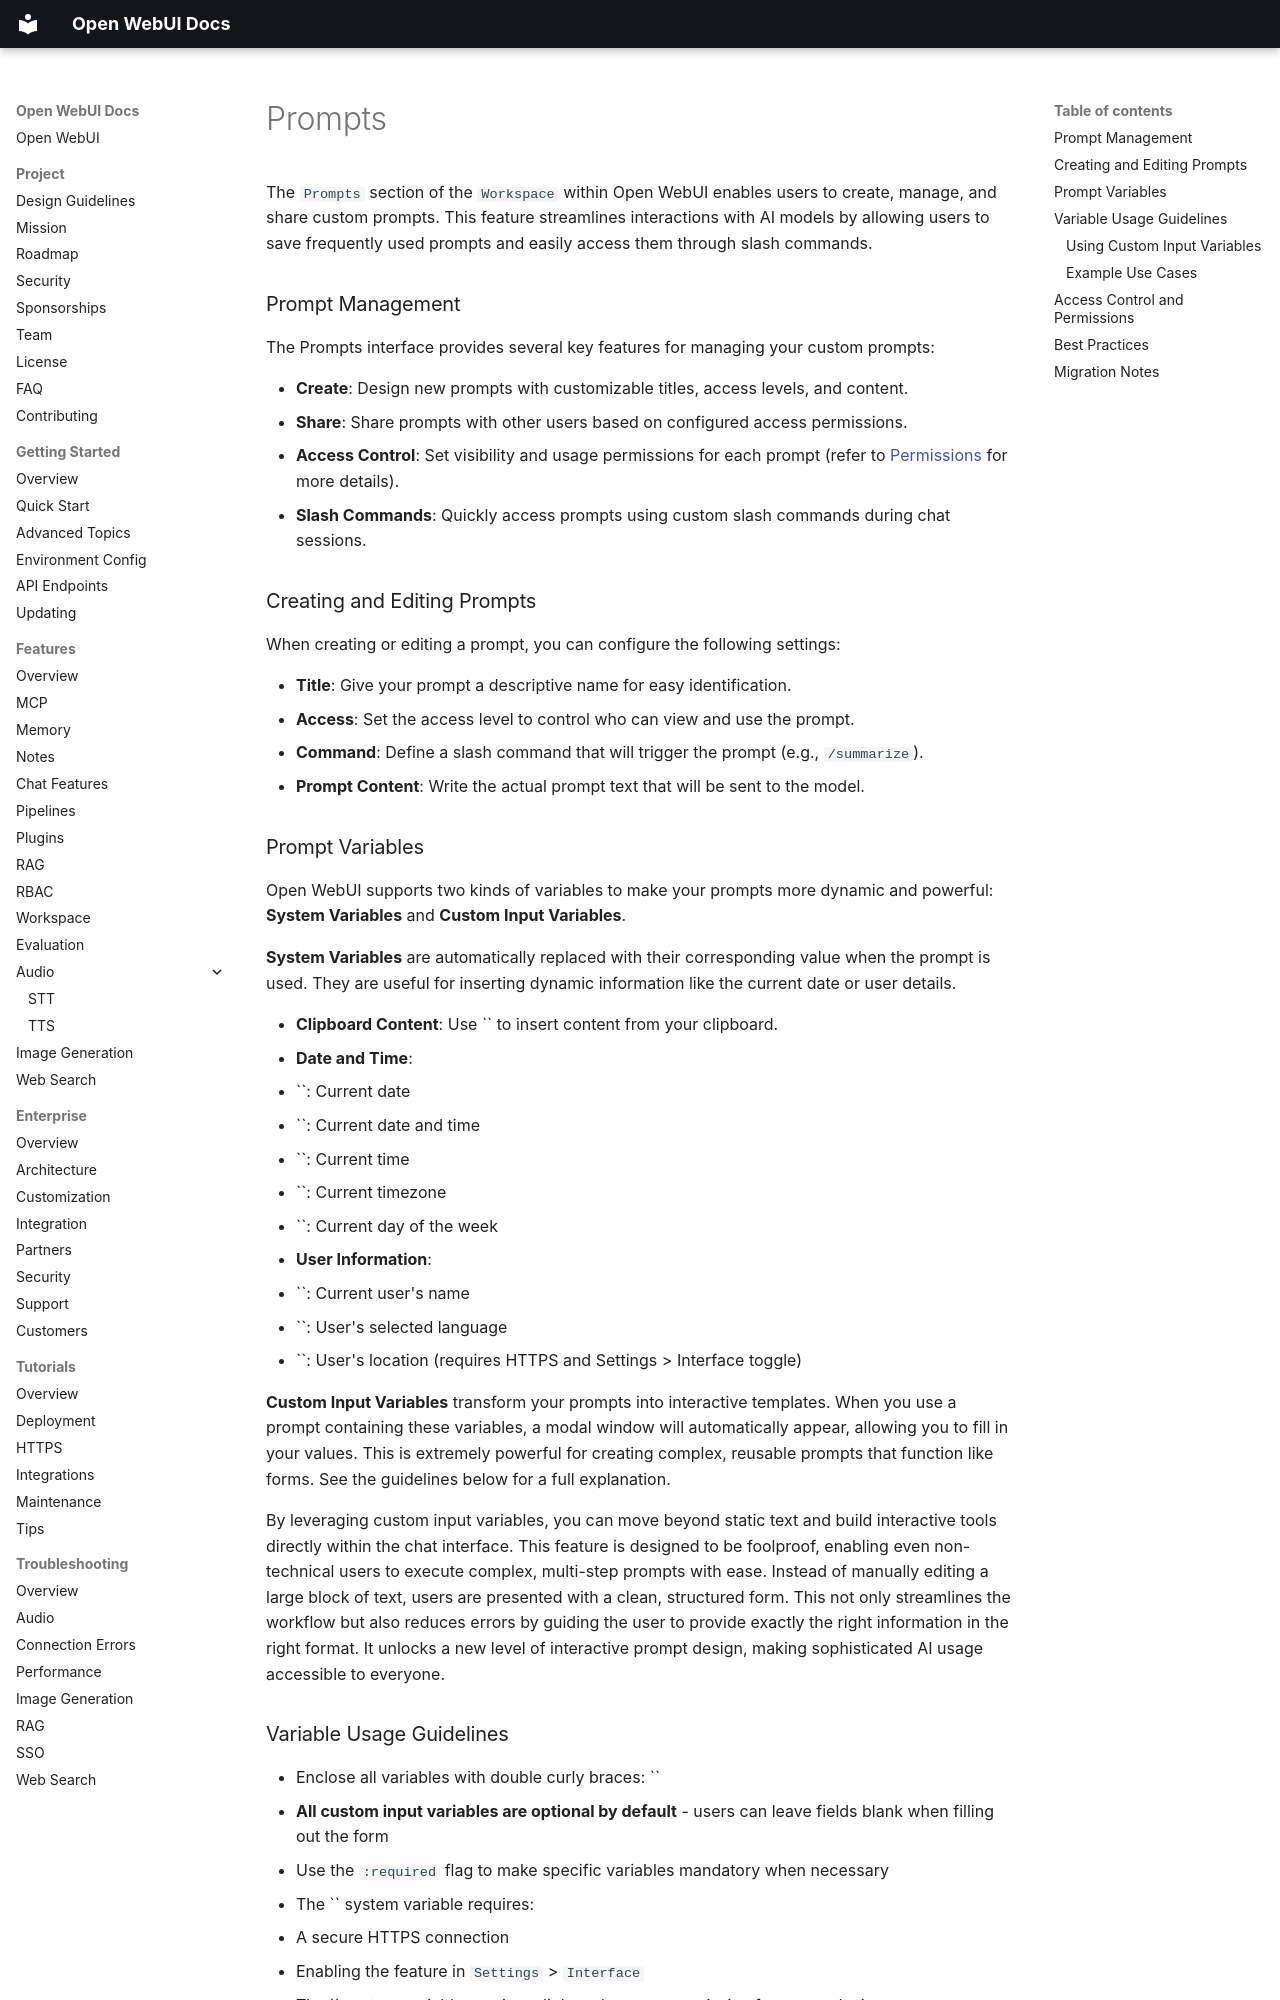

repository: AlexeyGrishin01/openwebui-docs · page: features/workspace/prompts/index.html · generator: mkdocs

The `Prompts` section of the `Workspace` within Open WebUI enables users to create, manage, and share custom prompts. This feature streamlines interactions with AI models by allowing users to save frequently used prompts and easily access them through slash commands.

### Prompt Management

The Prompts interface provides several key features for managing your custom prompts:

* **Create**: Design new prompts with customizable titles, access levels, and content.
* **Share**: Share prompts with other users based on configured access permissions.
* **Access Control**: Set visibility and usage permissions for each prompt (refer to [Permissions](features/rbac/permissions.md) for more details).
* **Slash Commands**: Quickly access prompts using custom slash commands during chat sessions.

### Creating and Editing Prompts

When creating or editing a prompt, you can configure the following settings:

* **Title**: Give your prompt a descriptive name for easy identification.
* **Access**: Set the access level to control who can view and use the prompt.
* **Command**: Define a slash command that will trigger the prompt (e.g., `/summarize`).
* **Prompt Content**: Write the actual prompt text that will be sent to the model.

### Prompt Variables

Open WebUI supports two kinds of variables to make your prompts more dynamic and powerful: **System Variables** and **Custom Input Variables**.

**System Variables** are automatically replaced with their corresponding value when the prompt is used. They are useful for inserting dynamic information like the current date or user details.

* **Clipboard Content**: Use `` to insert content from your clipboard.
* **Date and Time**:
  * ``: Current date
  * ``: Current date and time
  * ``: Current time
  * ``: Current timezone
  * ``: Current day of the week
* **User Information**:
  * ``: Current user's name
  * ``: User's selected language
  * ``: User's location (requires HTTPS and Settings > Interface toggle)

**Custom Input Variables** transform your prompts into interactive templates. When you use a prompt containing these variables, a modal window will automatically appear, allowing you to fill in your values. This is extremely powerful for creating complex, reusable prompts that function like forms. See the guidelines below for a full explanation.

By leveraging custom input variables, you can move beyond static text and build interactive tools directly within the chat interface. This feature is designed to be foolproof, enabling even non-technical users to execute complex, multi-step prompts with ease. Instead of manually editing a large block of text, users are presented with a clean, structured form. This not only streamlines the workflow but also reduces errors by guiding the user to provide exactly the right information in the right format. It unlocks a new level of interactive prompt design, making sophisticated AI usage accessible to everyone.
